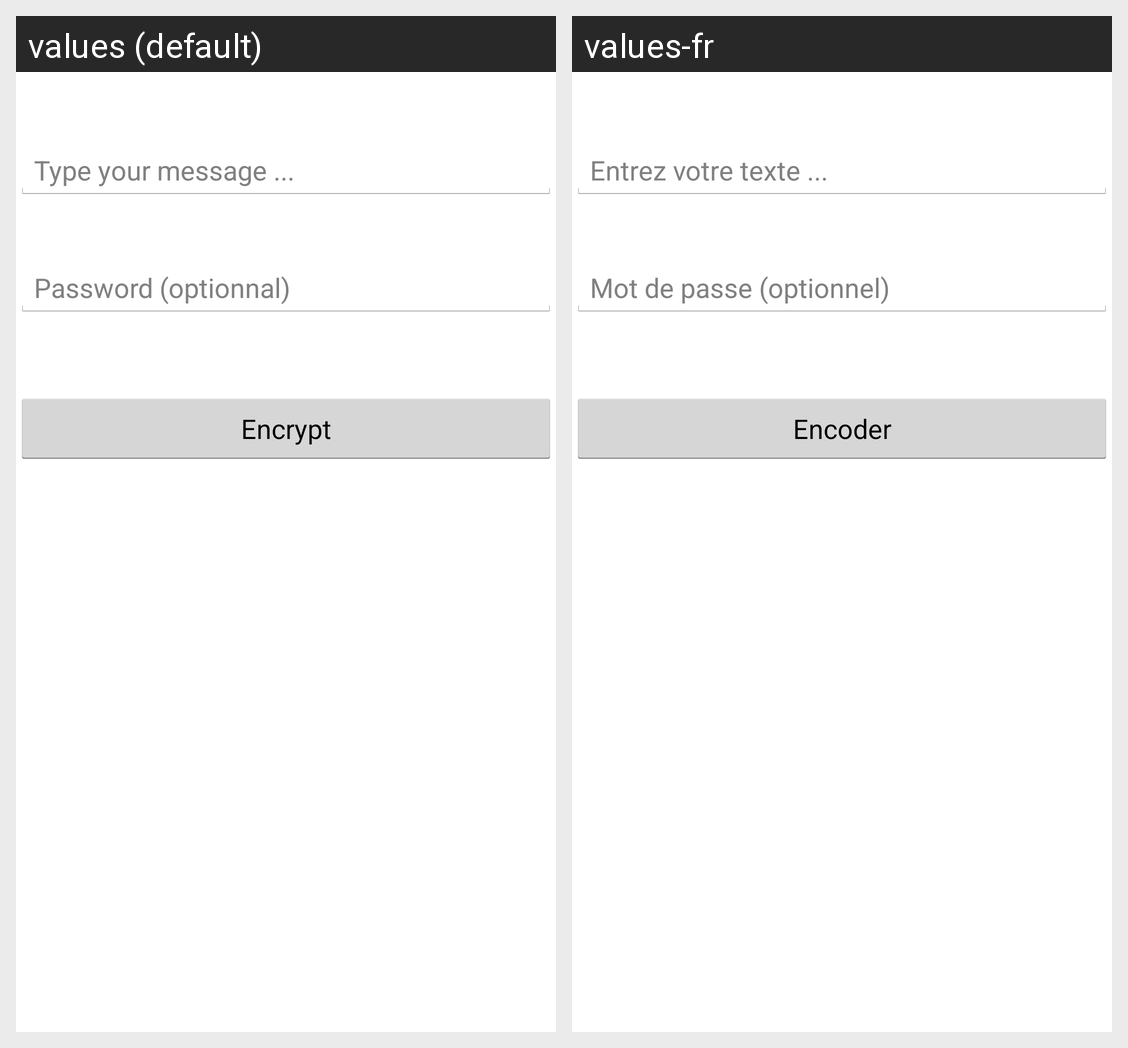

The same Android screen rendered under two of its app's locales, left to right. List the strings drawn on it with the default value and each locale's translation.
Android screen res/layout/fragment_encrypt.xml rendered under 2 locales, left to right: values (default), values-fr. Device: Nexus 5 (rendered at 1080×1920; each locale shown at half size, 540×960, under a caption strip naming it); theme AppTheme.
Strings drawn on this screen, with the default value and each locale's value (text and hints the layout hard-codes, and strings that could not be matched under every locale, appear in the picture but are not listed):

encryptHint
  values: Type your message ...
  values-fr: Entrez votre texte ...

encryptButton
  values: Encrypt
  values-fr: Encoder

pwdOpt
  values: Password (optionnal)
  values-fr: Mot de passe (optionnel)
